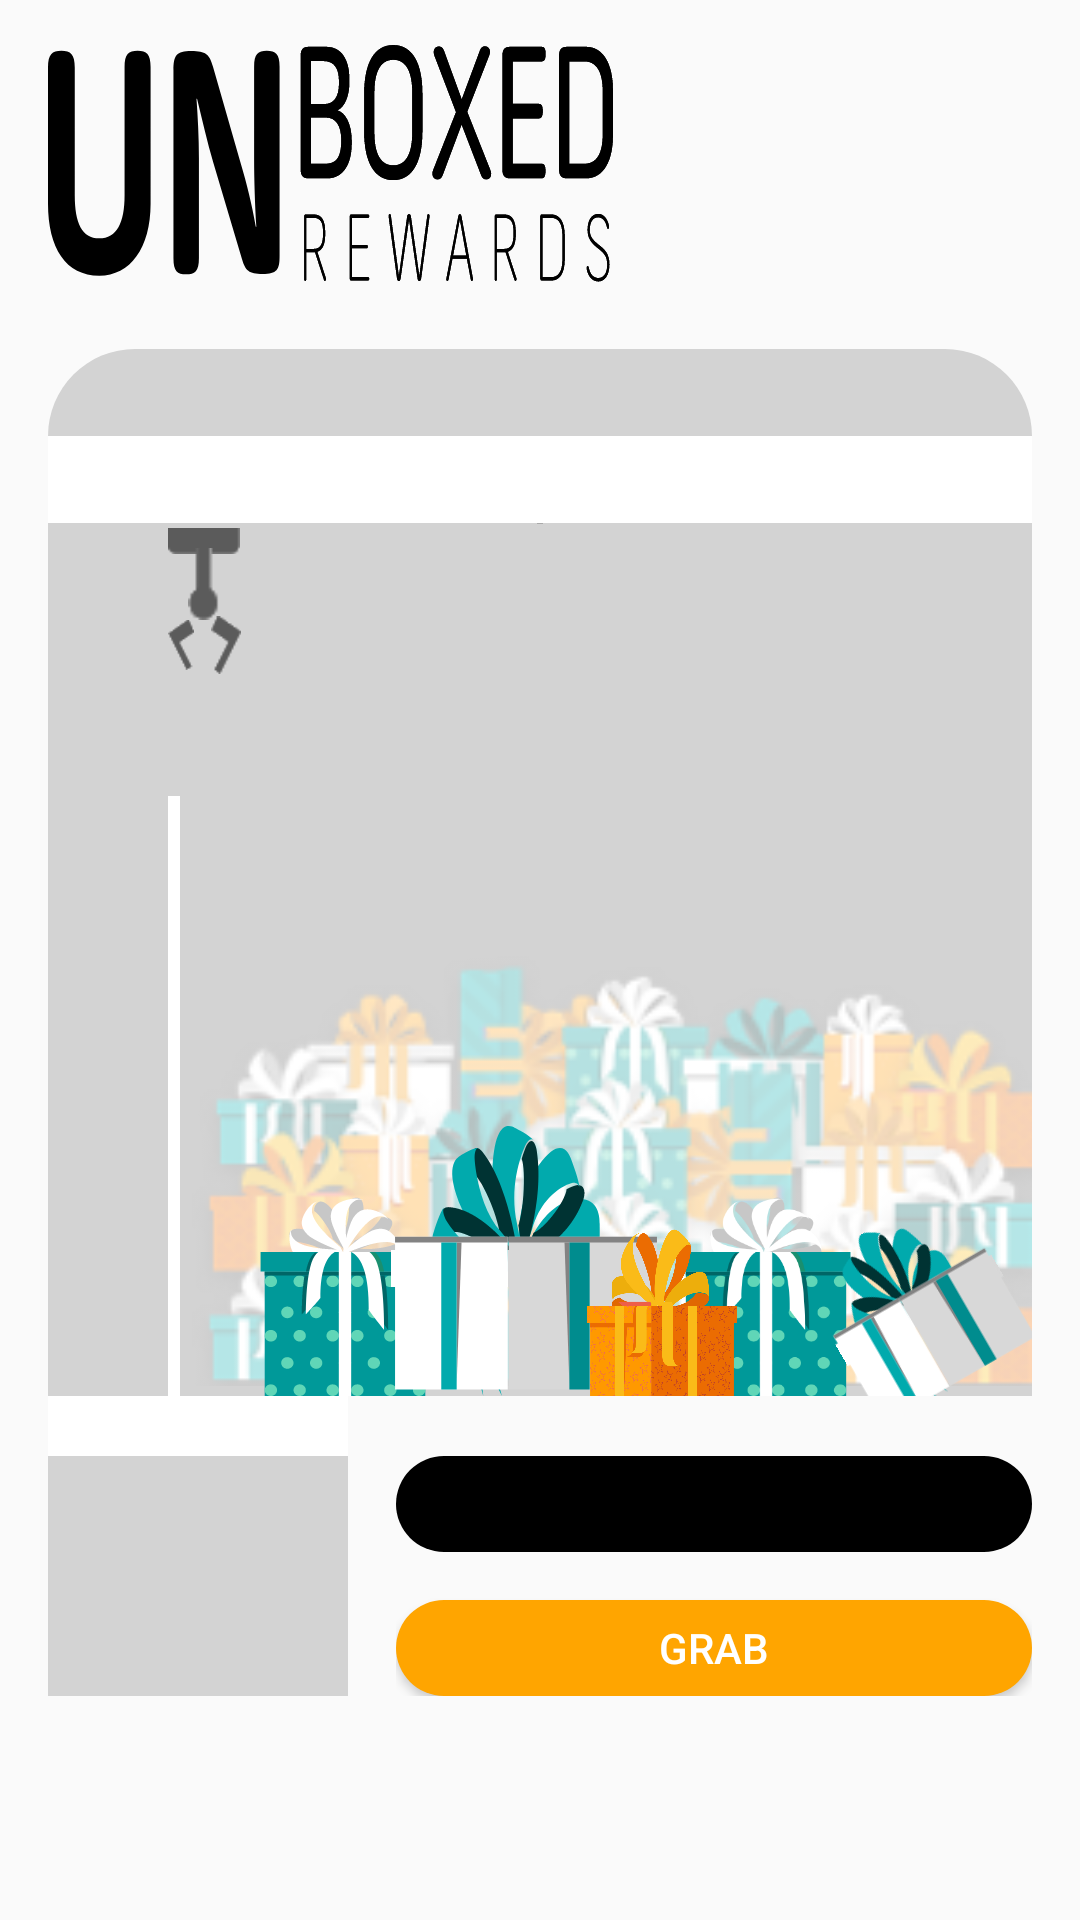

Reconstruct the res/layout file that produces this screen, plus the resources it refers to.
<!-- AndroidManifest.xml: application theme AppTheme -->
<!-- res/layout/activity_main.xml -->
<?xml version="1.0" encoding="utf-8"?>
<LinearLayout xmlns:android="http://schemas.android.com/apk/res/android"
    xmlns:tools="http://schemas.android.com/tools"
    android:layout_width="match_parent"
    android:layout_height="match_parent"
    android:orientation="vertical"
    tools:context=".MainActivity">

    <ImageView
        android:layout_width="200dp"
        android:layout_height="0dp"
        android:layout_weight="2"
        android:src="@drawable/ic_logo"
        android:layout_marginStart="16dp"
        android:scaleType="fitXY"/>

    <LinearLayout
        android:layout_width="match_parent"
        android:layout_height="0dp"
        android:layout_weight="1"
        android:layout_marginStart="16dp"
        android:layout_marginEnd="16dp"
        android:orientation="vertical">

        <View
            android:layout_width="match_parent"
            android:layout_height="0dp"
            android:layout_weight="1"
            android:background="@drawable/machine_top_rounded_corner"/>

        <View
            android:layout_width="match_parent"
            android:layout_height="0dp"
            android:layout_weight="1"
            android:background="@android:color/white"/>

    </LinearLayout>
    
    <FrameLayout
        android:layout_width="match_parent"
        android:layout_height="0dp"
        android:layout_weight="5"
        android:layout_marginStart="16dp"
        android:layout_marginEnd="16dp"
        android:background="@color/lightGray">

        <ImageView
            android:layout_width="280dp"
            android:layout_height="150dp"
            android:layout_gravity="bottom|end"
            android:src="@drawable/toys_background"/>

        <RelativeLayout
            android:id="@+id/scene_layout"
            android:layout_width="match_parent"
            android:layout_height="match_parent">

            <View
                android:id="@+id/arm"
                android:layout_width="2dp"
                android:layout_height="400dp"
                android:layout_marginTop="-400dp"
                android:layout_alignParentTop="true"
                android:background="@android:color/darker_gray"
                android:layout_centerHorizontal="true"/>

            <include layout="@layout/claw_layout"
                android:layout_width="wrap_content"
                android:layout_height="wrap_content"
                android:layout_alignParentTop="true"
                android:layout_marginLeft="40dp" />

            <View
                android:id="@+id/divider_line"
                android:layout_width="4dp"
                android:layout_height="200dp"
                android:background="@android:color/white"
                android:layout_alignParentBottom="true"
                android:layout_alignParentStart="true"
                android:layout_marginLeft="40dp"/>

            <ImageView
                android:id="@+id/small_green_box"
                android:layout_width="70dp"
                android:layout_height="70dp"
                android:src="@drawable/ic_box_dotted"
                android:layout_alignParentBottom="true"
                android:layout_marginLeft="20dp"
                android:layout_toRightOf="@+id/divider_line"/>

            <ImageView
                android:id="@+id/large_white_box"
                android:layout_width="90dp"
                android:layout_height="90dp"
                android:src="@drawable/presie_image"
                android:layout_alignParentBottom="true"
                android:layout_marginLeft="-20dp"
                android:layout_toEndOf="@+id/small_green_box" />

            <ImageView
                android:id="@+id/large_green_box"
                android:layout_width="70dp"
                android:layout_height="70dp"
                android:src="@drawable/ic_box_dotted"
                android:layout_alignParentBottom="true"
                android:layout_toEndOf="@+id/large_white_box"/>

            <ImageView
                android:id="@+id/small_orange_box"
                android:layout_width="100dp"
                android:layout_height="60dp"
                android:src="@drawable/ic_box_orange"
                android:layout_alignParentBottom="true"
                android:layout_marginLeft="-120dp"
                android:layout_toEndOf="@+id/large_green_box" />

            <ImageView
                android:id="@+id/small_white_box"
                android:layout_width="60dp"
                android:layout_height="60dp"
                android:src="@drawable/presie_image"
                android:layout_alignParentBottom="true"
                android:layout_marginLeft="5dp"
                android:rotation="-30"
                android:layout_toEndOf="@+id/small_orange_box" />


        </RelativeLayout>
    </FrameLayout>


    <LinearLayout
        android:layout_width="match_parent"
        android:layout_height="0dp"
        android:layout_weight="2"
        android:paddingStart="16dp"
        android:paddingEnd="16dp"
        android:orientation="horizontal">

        <LinearLayout
            android:layout_width="100dp"
            android:layout_height="100dp"
            android:orientation="vertical">

            <View
                android:layout_width="match_parent"
                android:layout_height="20dp"
                android:background="@android:color/white"/>

            <RelativeLayout
                android:layout_width="match_parent"
                android:layout_height="80dp"
                android:background="@color/lightGray">
                <ImageView
                    android:id="@+id/large_white_box_grabbed"
                    android:layout_width="90dp"
                    android:layout_height="90dp"
                    android:src="@drawable/presie_image"
                    android:visibility="invisible"
                    android:layout_alignParentBottom="true"
                    android:layout_centerInParent="true" />
            </RelativeLayout>

        </LinearLayout>

        <LinearLayout
            android:layout_width="match_parent"
            android:paddingLeft="16dp"
            android:layout_height="100dp"
            android:orientation="vertical">
            <LinearLayout
                android:layout_width="match_parent"
                android:layout_height="0dp"
                android:layout_weight="1"
                android:layout_marginTop="20dp"
                android:padding="4dp"
                android:background="@drawable/control_background_rounded_rect">
                <ImageView
                    android:id="@+id/control_circle"
                    android:layout_width="80dp"
                    android:layout_height="match_parent"
                    android:src="@drawable/control_ball_background"/>
            </LinearLayout>

            <Button
                android:id="@+id/grab_button"
                android:layout_width="match_parent"
                android:layout_height="0dp"
                android:layout_weight="1"
                android:background="@drawable/grab_button_background"
                android:layout_marginTop="16dp"
                android:text="GRAB"
                android:textColor="@android:color/white"/>

        </LinearLayout>

    </LinearLayout>

    <View
        android:layout_width="match_parent"
        android:layout_height="0dp"
        android:layout_weight="1"
        android:background="@color/teal"/>

</LinearLayout>
<!-- res/layout/claw_layout.xml (included above) -->
<?xml version="1.0" encoding="utf-8"?>
<RelativeLayout
    xmlns:android="http://schemas.android.com/apk/res/android"
    android:id="@+id/claw"
    android:layout_width="match_parent"
    android:layout_height="match_parent">
    <ImageView
        android:id="@+id/claw_head"
        android:layout_width="24dp"
        android:layout_height="12dp"
        android:src="@drawable/claw_head"
        android:layout_alignParentTop="true"
        android:scaleType="fitCenter"
        android:layout_centerHorizontal="true"/>
    <ImageView
        android:id="@+id/claw_neck"
        android:layout_width="20dp"
        android:layout_height="24dp"
        android:src="@drawable/claw_neck"
        android:scaleType="fitCenter"
        android:layout_below="@id/claw_head"
        android:layout_marginTop="-4dp"
        android:layout_centerHorizontal="true"/>
    <ImageView
        android:id="@+id/claw_left"
        android:layout_width="12dp"
        android:layout_height="24dp"
        android:src="@drawable/left_claw"
        android:layout_marginTop="-4dp"
        android:layout_marginRight="-7dp"
        android:scaleType="fitCenter"
        android:layout_below="@id/claw_neck"
        android:layout_toStartOf="@id/claw_neck"/>
    <ImageView
        android:id="@+id/claw_right"
        android:layout_width="12dp"
        android:layout_height="24dp"
        android:src="@drawable/right_claw"
        android:layout_marginTop="-4dp"
        android:layout_marginLeft="-8dp"
        android:scaleType="fitCenter"
        android:layout_below="@id/claw_neck"
        android:layout_toEndOf="@id/claw_neck"/>
</RelativeLayout>
<!-- resources referenced by this layout -->
<resources>
  <color name="lightGray">#d3d3d3</color>
  <!-- drawable claw_head: png bitmap (drawable, 324 bytes) -->
  <!-- drawable claw_neck: png bitmap (drawable, 370 bytes) -->
  <!-- drawable control_background_rounded_rect (drawable) -->
  <shape xmlns:android="http://schemas.android.com/apk/res/android"
      android:shape="rectangle" >
  
      <solid android:color="@android:color/black" />
  
      <corners
          android:bottomLeftRadius="48dp"
          android:bottomRightRadius="48dp"
          android:topLeftRadius="48dp"
          android:topRightRadius="48dp" />
  
  </shape>
  <!-- drawable grab_button_background (drawable) -->
  <shape xmlns:android="http://schemas.android.com/apk/res/android"
      android:shape="rectangle" >
  
      <solid android:color="@color/orange" />
  
      <corners
          android:bottomLeftRadius="48dp"
          android:bottomRightRadius="48dp"
          android:topLeftRadius="48dp"
          android:topRightRadius="48dp" />
  
  </shape>
  <!-- drawable left_claw: png bitmap (drawable, 429 bytes) -->
  <!-- drawable machine_top_rounded_corner (drawable) -->
  <shape xmlns:android="http://schemas.android.com/apk/res/android"
      android:shape="rectangle" >
  
      <solid android:color="@color/lightGray" />
  
      <corners
          android:topLeftRadius="48dp"
          android:topRightRadius="48dp" />
  
  </shape>
  <!-- drawable presie_image (drawable) -->
  <?xml version="1.0" encoding="utf-8"?>
  <layer-list
      xmlns:android="http://schemas.android.com/apk/res/android" >
      <item android:drawable="@drawable/ic_box_top" android:gravity="top" android:width="40dp" android:height="40dp" />
      <item android:drawable="@drawable/ic_box_bottom" android:gravity="bottom" />
  </layer-list>
  <!-- drawable right_claw: png bitmap (drawable, 426 bytes) -->
  <!-- drawable toys_background: png bitmap (drawable, 45554 bytes) -->
  <style name="AppTheme" parent="Theme.AppCompat.Light">
          
          <item name="colorPrimary">@android:color/white</item>
          <item name="colorPrimaryDark">@color/colorPrimaryDark</item>
          <item name="colorAccent">@color/colorAccent</item>
      </style>
  <color name="orange">#ffa500</color>
  <!-- drawable ic_box_bottom (drawable) -->
  <vector android:height="24dp" android:viewportHeight="174"
      android:viewportWidth="333" android:width="24dp" xmlns:android="http://schemas.android.com/apk/res/android">
      <path android:fillColor="#D8D8D8" android:fillType="evenOdd"
          android:pathData="M145,167l183,0l0,-164l-183,0z"
          android:strokeColor="#00000000" android:strokeWidth="1"/>
      <path android:fillColor="#FFFFFF" android:fillType="evenOdd"
          android:pathData="M5,167l139,0l0,-164l-139,0z"
          android:strokeColor="#00000000" android:strokeWidth="1"/>
      <path android:fillColor="#838383" android:fillType="evenOdd"
          android:pathData="M145,9l183,0l0,-6l-183,0z"
          android:strokeColor="#00000000" android:strokeWidth="1"/>
      <path android:fillColor="#838383" android:fillType="evenOdd"
          android:pathData="M5,9l139,0l0,-6l-139,0z"
          android:strokeColor="#00000000" android:strokeWidth="1"/>
      <path android:fillColor="#838383" android:fillType="evenOdd"
          android:pathData="M81,9l6,0l-6,152z"
          android:strokeColor="#00000000" android:strokeWidth="1"/>
      <path android:fillColor="#838383" android:fillType="evenOdd"
          android:pathData="M220,9l0,152l-6,-152z"
          android:strokeColor="#00000000" android:strokeWidth="1"/>
      <path android:fillColor="#008C8E" android:fillType="evenOdd"
          android:pathData="M220,167l25,0l0,-158l-25,0z"
          android:strokeColor="#00000000" android:strokeWidth="1"/>
      <path android:fillColor="#01AAAD" android:fillType="evenOdd"
          android:pathData="M62,167l19,0l0,-158l-19,0z"
          android:strokeColor="#00000000" android:strokeWidth="1"/>
  </vector>
  <color name="colorPrimaryDark">#00574B</color>
  <color name="colorAccent">#D81B60</color>
</resources>
